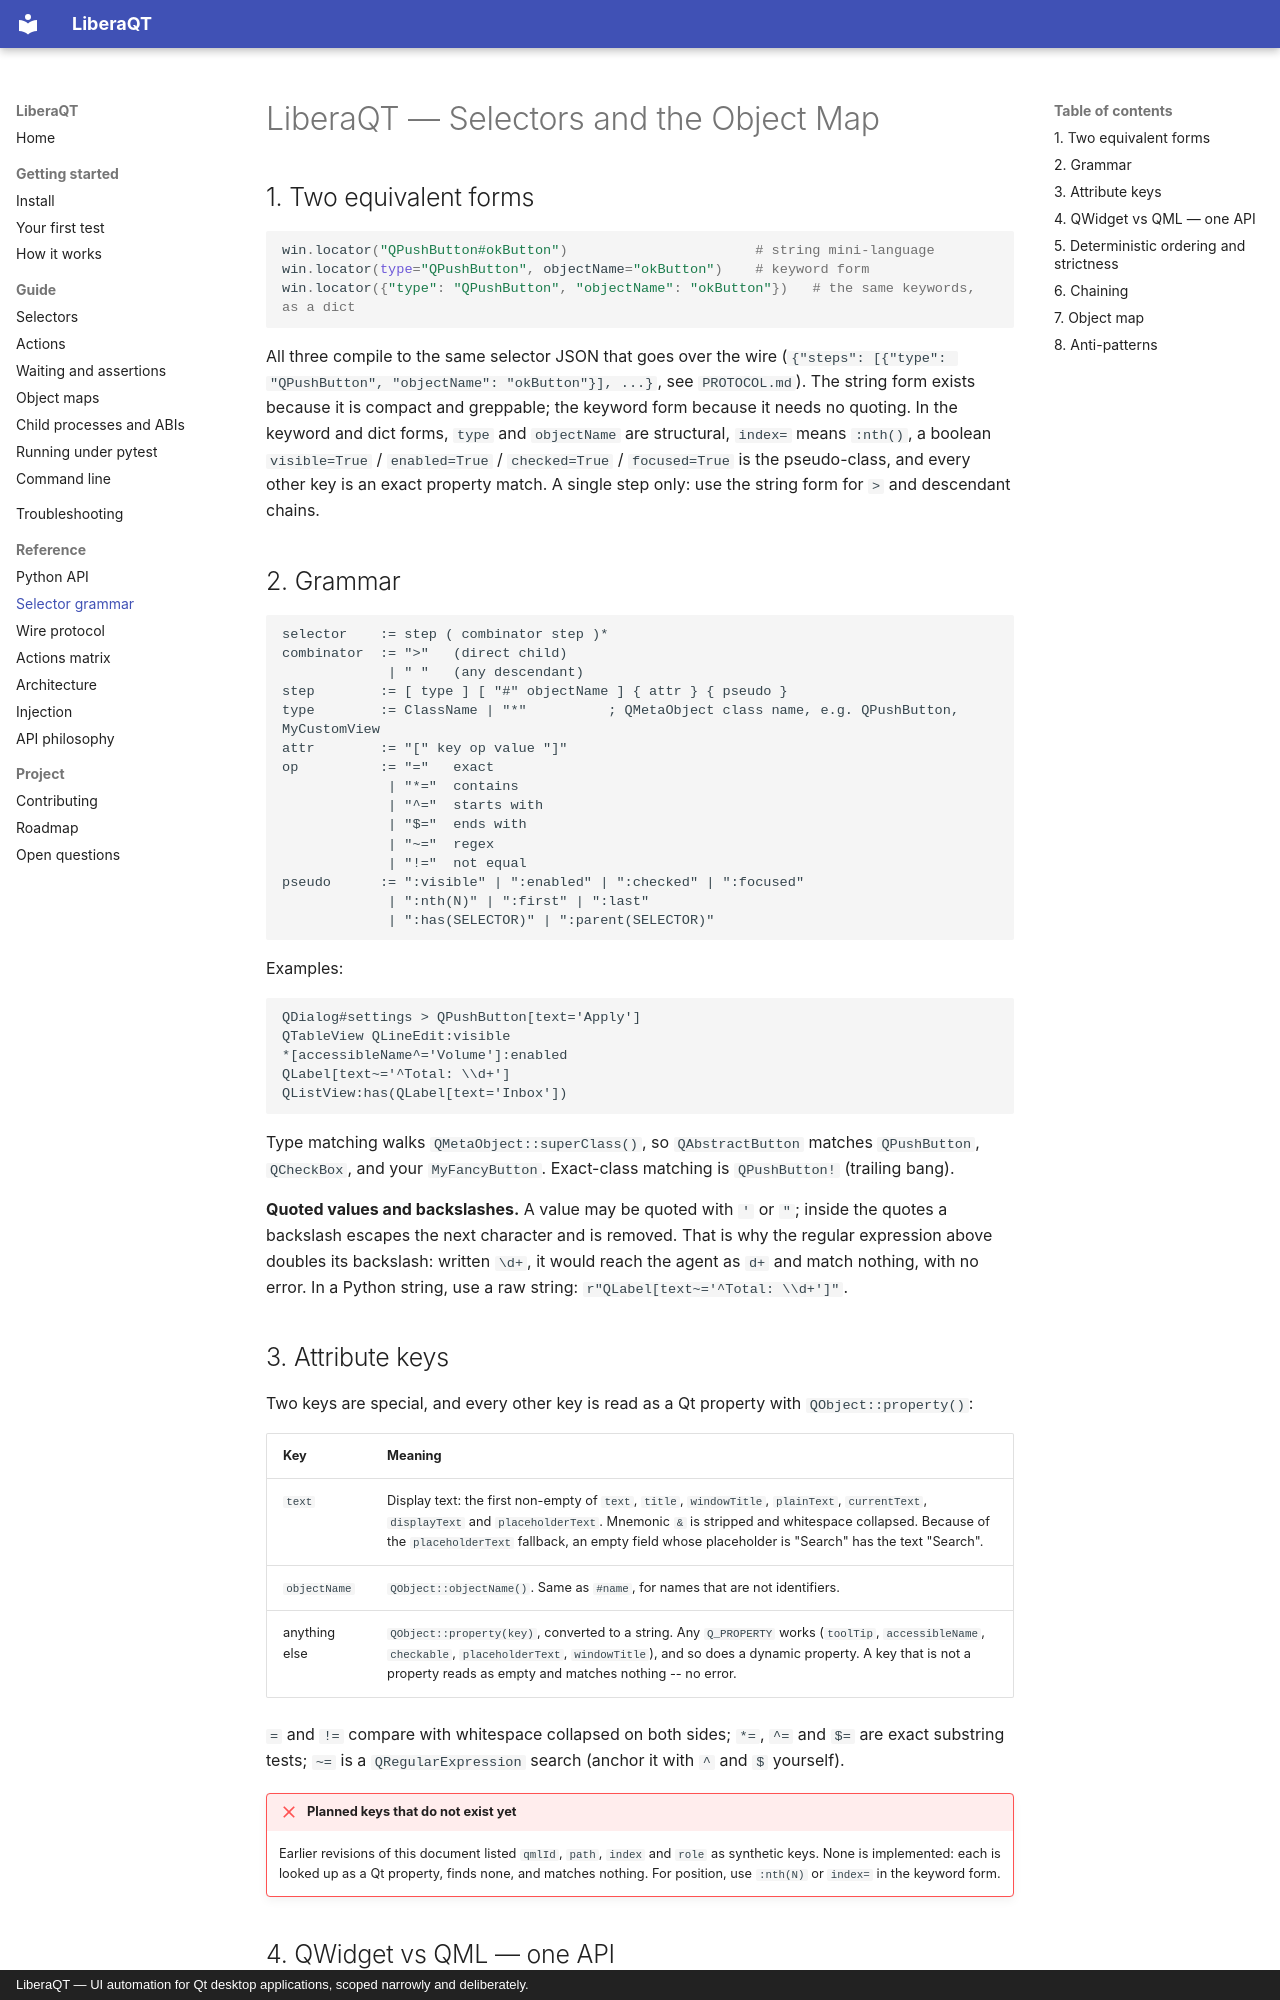

repository: sargis2000/LiberaQt · page: SELECTORS/index.html · generator: mkdocs · copyright: LiberaQT — UI automation for Qt desktop applications, scoped narrowly and deliberately.



# LiberaQT — Selectors and the Object Map

## 1. Two equivalent forms

```python
win.locator("QPushButton#okButton")                       # string mini-language
win.locator(type="QPushButton", objectName="okButton")    # keyword form
win.locator({"type": "QPushButton", "objectName": "okButton"})   # the same keywords, as a dict
```

All three compile to the same selector JSON that goes over the wire
(`{"steps": [{"type": "QPushButton", "objectName": "okButton"}], ...}`, see `PROTOCOL.md`). The
string form exists because it is compact and greppable; the keyword form because it needs no
quoting. In the keyword and dict forms, `type` and `objectName` are structural, `index=` means
`:nth()`, a boolean `visible=True` / `enabled=True` / `checked=True` / `focused=True` is the
pseudo-class, and every other key is an exact property match. A single step only: use the string
form for `>` and descendant chains.

## 2. Grammar

```
selector    := step ( combinator step )*
combinator  := ">"   (direct child)
             | " "   (any descendant)
step        := [ type ] [ "#" objectName ] { attr } { pseudo }
type        := ClassName | "*"          ; QMetaObject class name, e.g. QPushButton, MyCustomView
attr        := "[" key op value "]"
op          := "="   exact
             | "*="  contains
             | "^="  starts with
             | "$="  ends with
             | "~="  regex
             | "!="  not equal
pseudo      := ":visible" | ":enabled" | ":checked" | ":focused"
             | ":nth(N)" | ":first" | ":last"
             | ":has(SELECTOR)" | ":parent(SELECTOR)"
```

Examples:

```
QDialog#settings > QPushButton[text='Apply']
QTableView QLineEdit:visible
*[accessibleName^='Volume']:enabled
QLabel[text~='^Total: \\d+']
QListView:has(QLabel[text='Inbox'])
```

Type matching walks `QMetaObject::superClass()`, so `QAbstractButton` matches `QPushButton`,
`QCheckBox`, and your `MyFancyButton`. Exact-class matching is `QPushButton!` (trailing bang).

**Quoted values and backslashes.** A value may be quoted with `'` or `"`; inside the quotes a
backslash escapes the next character and is removed. That is why the regular expression above
doubles its backslash: written `\d+`, it would reach the agent as `d+` and match nothing, with no
error. In a Python string, use a raw string: `r"QLabel[text~='^Total: \\d+']"`.
